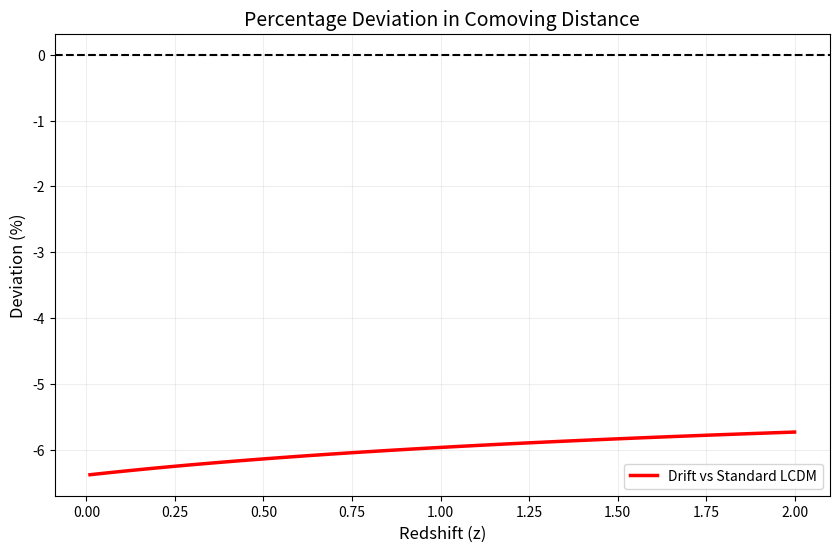

Reproduce this figure in Python.
import numpy as np
from scipy.integrate import quad
import matplotlib.pyplot as plt

# Model Parameters
h0_late = 72.0
k_drift = 2.100
h0_lcdm = 67.4
om_m = 0.315
c = 299792.458

def get_h_drift(z):
    h0_z = h0_late - k_drift * np.log10(1 + z)
    return h0_z * np.sqrt(om_m * (1+z)**3 + (1 - om_m))

def get_h_lcdm(z):
    return h0_lcdm * np.sqrt(om_m * (1+z)**3 + (1 - om_m))

def comoving_distance(z, model='drift'):
    func = lambda zp: c / (get_h_drift(zp) if model=='drift' else get_h_lcdm(zp))
    dist, _ = quad(func, 0, z)
    return dist

z_range = np.linspace(0.01, 2.0, 50)
dist_drift = [comoving_distance(z, 'drift') for z in z_range]
dist_lcdm = [comoving_distance(z, 'lcdm') for z in z_range]
percent_diff = (np.array(dist_drift) - np.array(dist_lcdm)) / np.array(dist_lcdm) * 100

plt.figure(figsize=(10, 6))
plt.plot(z_range, percent_diff, color='red', linewidth=2.5, label='Drift vs Standard LCDM')
plt.axhline(0, color='black', linestyle='--')
plt.title('Percentage Deviation in Comoving Distance', fontsize=14)
plt.xlabel('Redshift (z)', fontsize=12)
plt.ylabel('Deviation (%)', fontsize=12)
plt.grid(alpha=0.2)
plt.legend()
plt.savefig('distance_deviation.png', dpi=300)

print("=== STATISTICAL GAP ANALYSIS ===")
print(f"At z=1.10 (Euclid Range):")
print(f"Standard LCDM Distance: {comoving_distance(1.1, 'lcdm'):.2f} Mpc")
print(f"Ellison Drift Distance: {comoving_distance(1.1, 'drift'):.2f} Mpc")
print(f"Theoretical Deviation:  {percent_diff[-1]:.2f}%")
